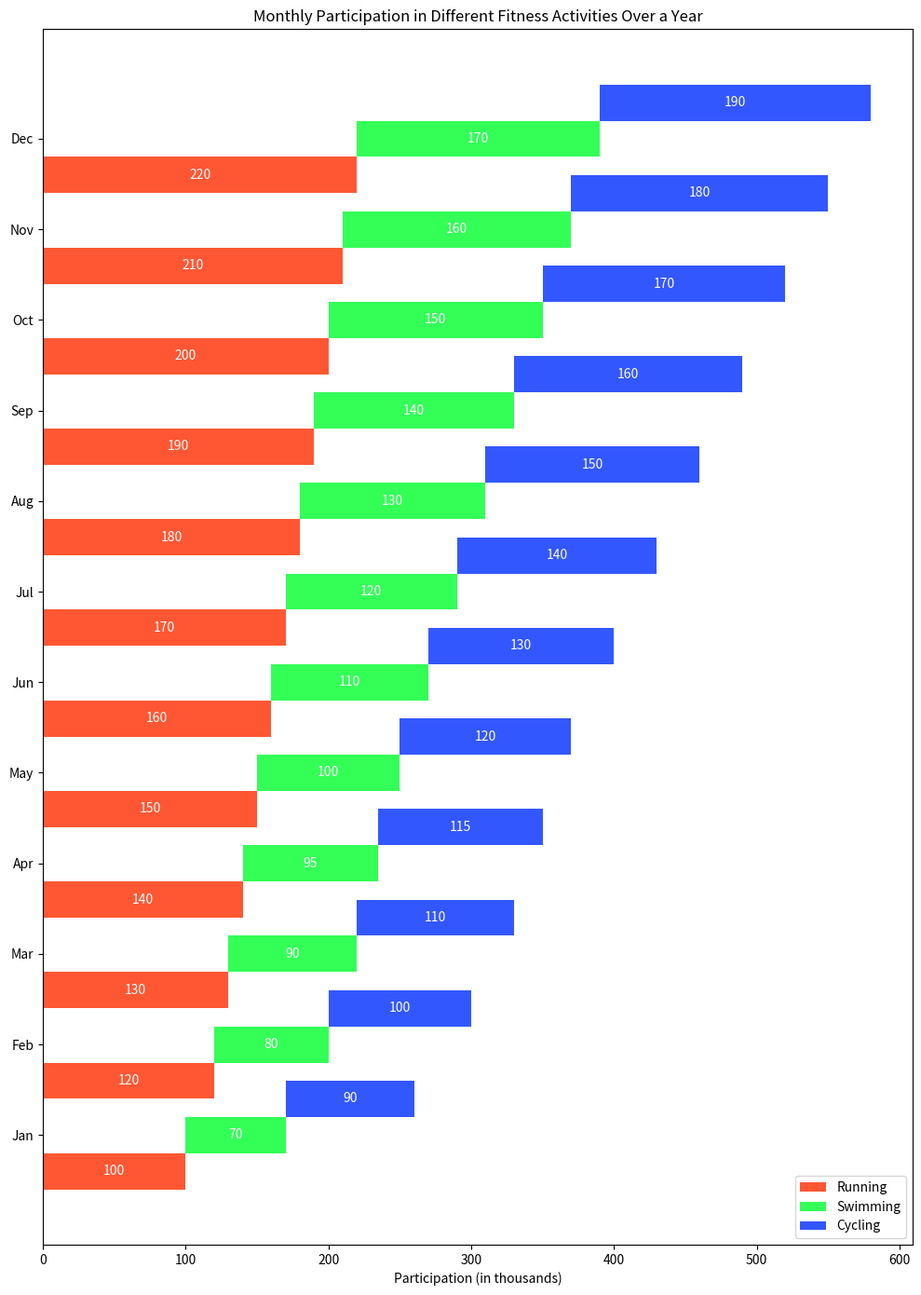

Generate this figure with matplotlib:

import matplotlib.pyplot as plt

# Data
months = ['Jan', 'Feb', 'Mar', 'Apr', 'May', 'Jun', 'Jul', 'Aug', 'Sep', 'Oct', 'Nov', 'Dec']
running = [100, 120, 130, 140, 150, 160, 170, 180, 190, 200, 210, 220]
swimming = [70, 80, 90, 95, 100, 110, 120, 130, 140, 150, 160, 170]
cycling = [90, 100, 110, 115, 120, 130, 140, 150, 160, 170, 180, 190]

# Colors
colors_running = '#FF5733'
colors_swimming = '#33FF57'
colors_cycling = '#3357FF'

# Plotting
fig, ax = plt.subplots(figsize=(10, 14))  # Change the figure size

bar_height = 0.4  # Change the width of the bars

x_positions = range(len(months))
bar_positions_running = [pos - bar_height for pos in x_positions]
bar_positions_swimming = x_positions
bar_positions_cycling = [pos + bar_height for pos in x_positions]

ax.barh(bar_positions_running, running, bar_height, label='Running', color=colors_running)
ax.barh(bar_positions_swimming, swimming, bar_height, left=running, label='Swimming', color=colors_swimming)
ax.barh(bar_positions_cycling, cycling, bar_height, left=[x + y for x, y in zip(running, swimming)], label='Cycling', color=colors_cycling)

ax.set_xlabel('Participation (in thousands)')
ax.set_title('Monthly Participation in Different Fitness Activities Over a Year')
ax.set_yticks(x_positions)
ax.set_yticklabels(months)
ax.legend(loc='lower right')

for i in range(len(months)):
    ax.text(running[i]/2, bar_positions_running[i], str(running[i]), va='center', ha='center', color='white')
    ax.text(running[i] + swimming[i]/2, bar_positions_swimming[i], str(swimming[i]), va='center', ha='center', color='white')
    ax.text(running[i] + swimming[i] + cycling[i]/2, bar_positions_cycling[i], str(cycling[i]), va='center', ha='center', color='white')

plt.tight_layout()
plt.show()
